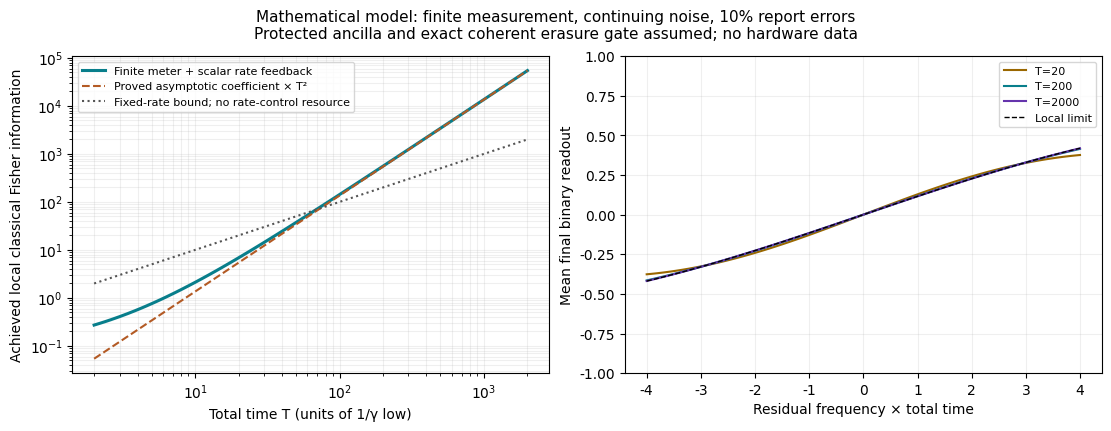

Recreate this plot in Python.
"""Exact finite-duration feedback sensor: deterministic transfer matrices.

Model: one sensing qubit S, protected qubit A and a fresh meter M per cycle.
H_signal=omega Z_S/2, L=sqrt(gamma_j) sigma_theta^S.
During tau: H_meter=g_s Z_S X_M+g_a Z_A X_M, g_a*tau=pi/4.
A finite coherent CZ(A,M) erases the meter's logical phase before noisy
classical readout. All correction/readout/reset delay d is charged at the
old noise rate. The report selects gamma_low or gamma_high next cycle.

The tilted 4x4 matrix integrates ALL sensor jumps and all meter outcomes.
No Monte Carlo, truncated fault count, infinitesimal readout, or learned
noise-angle value is used in this main calculation.
"""
from pathlib import Path
import json
import math
import os
import numpy as np
from scipy.linalg import expm, expm_frechet

Z=np.diag([1.,-1.])

def propagator(gamma, omega, t):
    Q=np.array([[-gamma,gamma],[gamma,-gamma]],complex)
    return expm((Q-1j*omega*Z)*t)

def prop_derivative(gamma, omega, t):
    Q=np.array([[-gamma,gamma],[gamma,-gamma]],complex)
    return expm_frechet((Q-1j*omega*Z)*t,-1j*Z*t,compute_expm=False)

def transfer(omega, rates=(1.,4.), tau=.1, dead=.1, eta=.8, angle=np.pi/2):
    lam=angle/tau
    K=np.zeros((4,4),complex)
    for j,gamma in enumerate(rates):
        E=propagator(gamma,omega,tau)
        sine=(propagator(gamma,omega-lam,tau)-propagator(gamma,omega+lam,tau))/(2j)
        G=propagator(gamma,omega,dead)
        for jp,u in enumerate([1.,-1.]):
            K[2*jp:2*jp+2,2*j:2*j+2]=G@(E+u*eta*sine)/2
    return K

def transfer_derivative(omega=0.,rates=(1.,4.),tau=.1,dead=.1,eta=.8,angle=np.pi/2):
    lam=angle/tau
    K=np.zeros((4,4),complex)
    for j,gamma in enumerate(rates):
        E=propagator(gamma,omega,tau)
        dE=prop_derivative(gamma,omega,tau)
        sine=(propagator(gamma,omega-lam,tau)-propagator(gamma,omega+lam,tau))/(2j)
        dsine=(prop_derivative(gamma,omega-lam,tau)-prop_derivative(gamma,omega+lam,tau))/(2j)
        G=propagator(gamma,omega,dead)
        dG=prop_derivative(gamma,omega,dead)
        for jp,u in enumerate([1.,-1.]):
            K[2*jp:2*jp+2,2*j:2*j+2]=(dG@(E+u*eta*sine)+G@(dE+u*eta*dsine))/2
    return K

def stationary_formula(rates=(1.,4.),tau=.1,dead=.1,eta=.8,angle=np.pi/2):
    dt=tau+dead
    g=np.array(rates)
    lam=angle/tau
    q=-np.expm1(-2*g*dt)/2
    b=np.exp(-2*g*dead)
    # Expression analytic also for gamma=lambda; evaluate sine moment directly.
    s=np.array([(1j*propagator(x,lam,tau)[0,0]).real for x in g])
    Q=q.sum()
    D=eta*np.sum(s*b)/(2-eta**2*(s[0]*b[0]-s[1]*b[1])*(s[0]*q[1]-s[1]*q[0])/Q)
    m=np.array([q[1],-q[0]])*D/Q
    xl=.5+eta*D*(s[0]*q[1]-s[1]*q[0])/(2*Q)
    mass=np.array([xl,1-xl])
    pi=np.array([(mass[0]+m[0])/2,(mass[0]-m[0])/2,
                 (mass[1]+m[1])/2,(mass[1]-m[1])/2])
    velocity=D*q[0]*q[1]*(1/g[0]-1/g[1])/(dt*Q)
    pe=(1+D*(q[1]-q[0])/Q)/2
    return dict(pi=pi,velocity=float(velocity),even_probability=float(pe),D=float(D),
                q=q,s=s,asymptotic_F_over_T2=float((pe*velocity)**2))

def finite_information(n,**kwargs):
    K=transfer(0.,**kwargs)
    dK=transfer_derivative(0.,**kwargs)
    # Block power gives exact derivative of the matrix power without differencing.
    block=np.block([[K,dK],[np.zeros_like(K),K]])
    power=np.linalg.matrix_power(block,int(n))
    start=np.array([1.,0.,0.,0.])
    end=np.array([1.,0.,1.,0.])
    pe=float((end@power[:4,:4]@start).real)
    moment=float((1j*end@power[:4,4:]@start).real)
    T=n*(kwargs.get('tau',.1)+kwargs.get('dead',.1))
    return dict(cycles=int(n),time=T,even_probability=pe,signed_even_exposure=moment,
                achieved_F=moment**2,F_over_T2=(moment/T)**2,
                ideal_herald_F=moment**2/pe)

def final_mean(omega,n,**kwargs):
    start=np.array([1.,0.,0.,0.])
    end=np.array([1.,0.,1.,0.])
    return float(-(end@np.linalg.matrix_power(transfer(omega,**kwargs),int(n))@start).imag)

def run_checks():
    rng=np.random.default_rng(718244)
    residual=0.
    minimum=1.
    derivative_error=0.
    for _ in range(100):
        rates=tuple(np.sort(np.exp(rng.uniform(-2,2,2))))
        tau=float(np.exp(rng.uniform(-3,0)))
        dead=float(np.exp(rng.uniform(-4,0)))
        eta=float(rng.uniform(.05,1))
        angle=float(rng.uniform(.05,np.pi/2))
        kw=dict(rates=rates,tau=tau,dead=dead,eta=eta,angle=angle)
        K=transfer(0.,**kw)
        f=stationary_formula(**kw)
        residual=max(residual,float(np.max(abs(K@f['pi']-f['pi']))),float(np.max(abs(K.sum(0)-1))))
        minimum=min(minimum,float(K.real.min()))
        v=float((1j*np.ones(4)@transfer_derivative(0.,**kw)@f['pi']).real/(tau+dead))
        residual=max(residual,abs(v-f['velocity']))
        h=1e-5
        diff=(transfer(h,**kw)-transfer(-h,**kw))/(2*h)
        derivative_error=max(derivative_error,float(np.max(abs(diff-transfer_derivative(0.,**kw)))))
        assert f['velocity']>0
    assert residual<1e-10
    assert minimum>-1e-12
    assert derivative_error<1e-8
    # Loss of either rate contrast or usable record removes the linear drift.
    for kw in [dict(rates=(2.,2.)),dict(eta=0.)]:
        assert abs(stationary_formula(**kw)['velocity'])<1e-12
    return dict(cases=100,stationary_and_velocity_max_residual=residual,
                minimum_transition_probability=minimum,derivative_max_residual=derivative_error)

def generate_outputs(directory):
    directory=Path(directory);directory.mkdir(parents=True,exist_ok=True)
    kw=dict(rates=(1.,4.),tau=.1,dead=.1,eta=.8,angle=np.pi/2)
    formula=stationary_formula(**kw)
    table=[finite_information(n,**kw) for n in [10,30,100,300,1000,3000,10000]]
    check=run_checks()
    report={'model':'exact finite-duration meter and feedback with all sensor exposure',
            'parameters':{k:list(v) if isinstance(v,tuple) else float(v) for k,v in kw.items()},
            'stationary':{k:v.tolist() if isinstance(v,np.ndarray) else v for k,v in formula.items()},
            'finite_information':table,'checks':check}
    # Show local window directly, not a claim of globally identifiable long fringes.
    report['local_fringes']=[{'cycles':n,'scaled_residual':h,'mean':final_mean(h/(.2*n),n,**kw)}
                            for n in [100,1000,10000] for h in [-2,-1,0,1,2]]
    C=formula['asymptotic_F_over_T2'];delta=kw['tau']+kw['dead']
    report['phase_fault_examples']=[]
    for p in [1e-5,1e-4,1e-3]:
        G=-math.log1p(-2*p)/delta
        report['phase_fault_examples'].append(dict(p_gate=p,coherence_decay_rate=G,
            max_single_rate_F_ratio=C/(2*math.e*G),optimal_comparison_time=1/(2*G)))
    report['phase_fault_threshold_vs_fixed_rate_bound']=.5*(1-math.exp(-delta*C/(2*math.e)))
    report['p1e5_F_at_T2000']=table[-1]['achieved_F']*(1-2e-5)**20000
    readout_repeats=math.ceil(2/.8**2*math.log(10000/.01))
    readout_repeats+=1-readout_repeats%2
    report['deferred_frame_example']=dict(meter_uses=10000,readout_error=.1,
        total_frame_failure_budget=.01,reads_per_meter=readout_repeats,
        total_reads=10000*readout_repeats,read_duration=.1,
        parallel_meter_bound=1+math.ceil(readout_repeats*.1/delta))
    (directory/'finite_controller_results.json').write_text(json.dumps(report,indent=2)+'\n')
    os.environ.setdefault('MPLCONFIGDIR','producer-workspace/astra_sensing_matplotlib')
    import matplotlib
    matplotlib.use('Agg')
    import matplotlib.pyplot as plt
    plt.rcParams.update({'font.family':'DejaVu Sans','font.size':10})
    fig,axs=plt.subplots(1,2,figsize=(11,4.2),layout='constrained')
    ns=np.unique(np.logspace(1,4,65).astype(int))
    vals=[finite_information(n,**kw) for n in ns]
    ts=np.array([x['time'] for x in vals]);fs=np.array([x['achieved_F'] for x in vals])
    axs[0].loglog(ts,fs,label='Finite meter + scalar rate feedback',color='#087e8b',lw=2.2)
    axs[0].loglog(ts,formula['asymptotic_F_over_T2']*ts**2,'--',color='#b35a24',label='Proved asymptotic coefficient × T²')
    axs[0].loglog(ts,ts,':',color='#555555',label='Fixed-rate bound; no rate-control resource')
    axs[0].set(xlabel='Total time T (units of 1/γ low)',ylabel='Achieved local classical Fisher information')
    axs[0].legend(fontsize=8);axs[0].grid(alpha=.2,which='both')
    hs=np.linspace(-4,4,121)
    for n,c in [(100,'#9a6700'),(1000,'#087e8b'),(10000,'#6534ac')]:
        axs[1].plot(hs,[final_mean(h/(.2*n),n,**kw) for h in hs],color=c,label=f'T={.2*n:g}')
    axs[1].plot(hs,formula['even_probability']*np.sin(formula['velocity']*hs),'k--',lw=1,label='Local limit')
    axs[1].set(xlabel='Residual frequency × total time',ylabel='Mean final binary readout',ylim=(-1,1))
    axs[1].legend(fontsize=8);axs[1].grid(alpha=.2)
    fig.suptitle('Mathematical model: finite measurement, continuing noise, 10% report errors\nProtected ancilla and exact coherent erasure gate assumed; no hardware data',fontsize=11)
    fig.savefig(directory/'finite_controller_scaling.png',dpi=180)
    plt.close(fig)
    print(json.dumps({'checks':check,'stationary':report['stationary'],'finite_information':table},indent=2))

if __name__=='__main__':
    import argparse
    parser=argparse.ArgumentParser(description=__doc__)
    parser.add_argument('--output',default='astra_sensing_20261101')
    generate_outputs(parser.parse_args().output)
